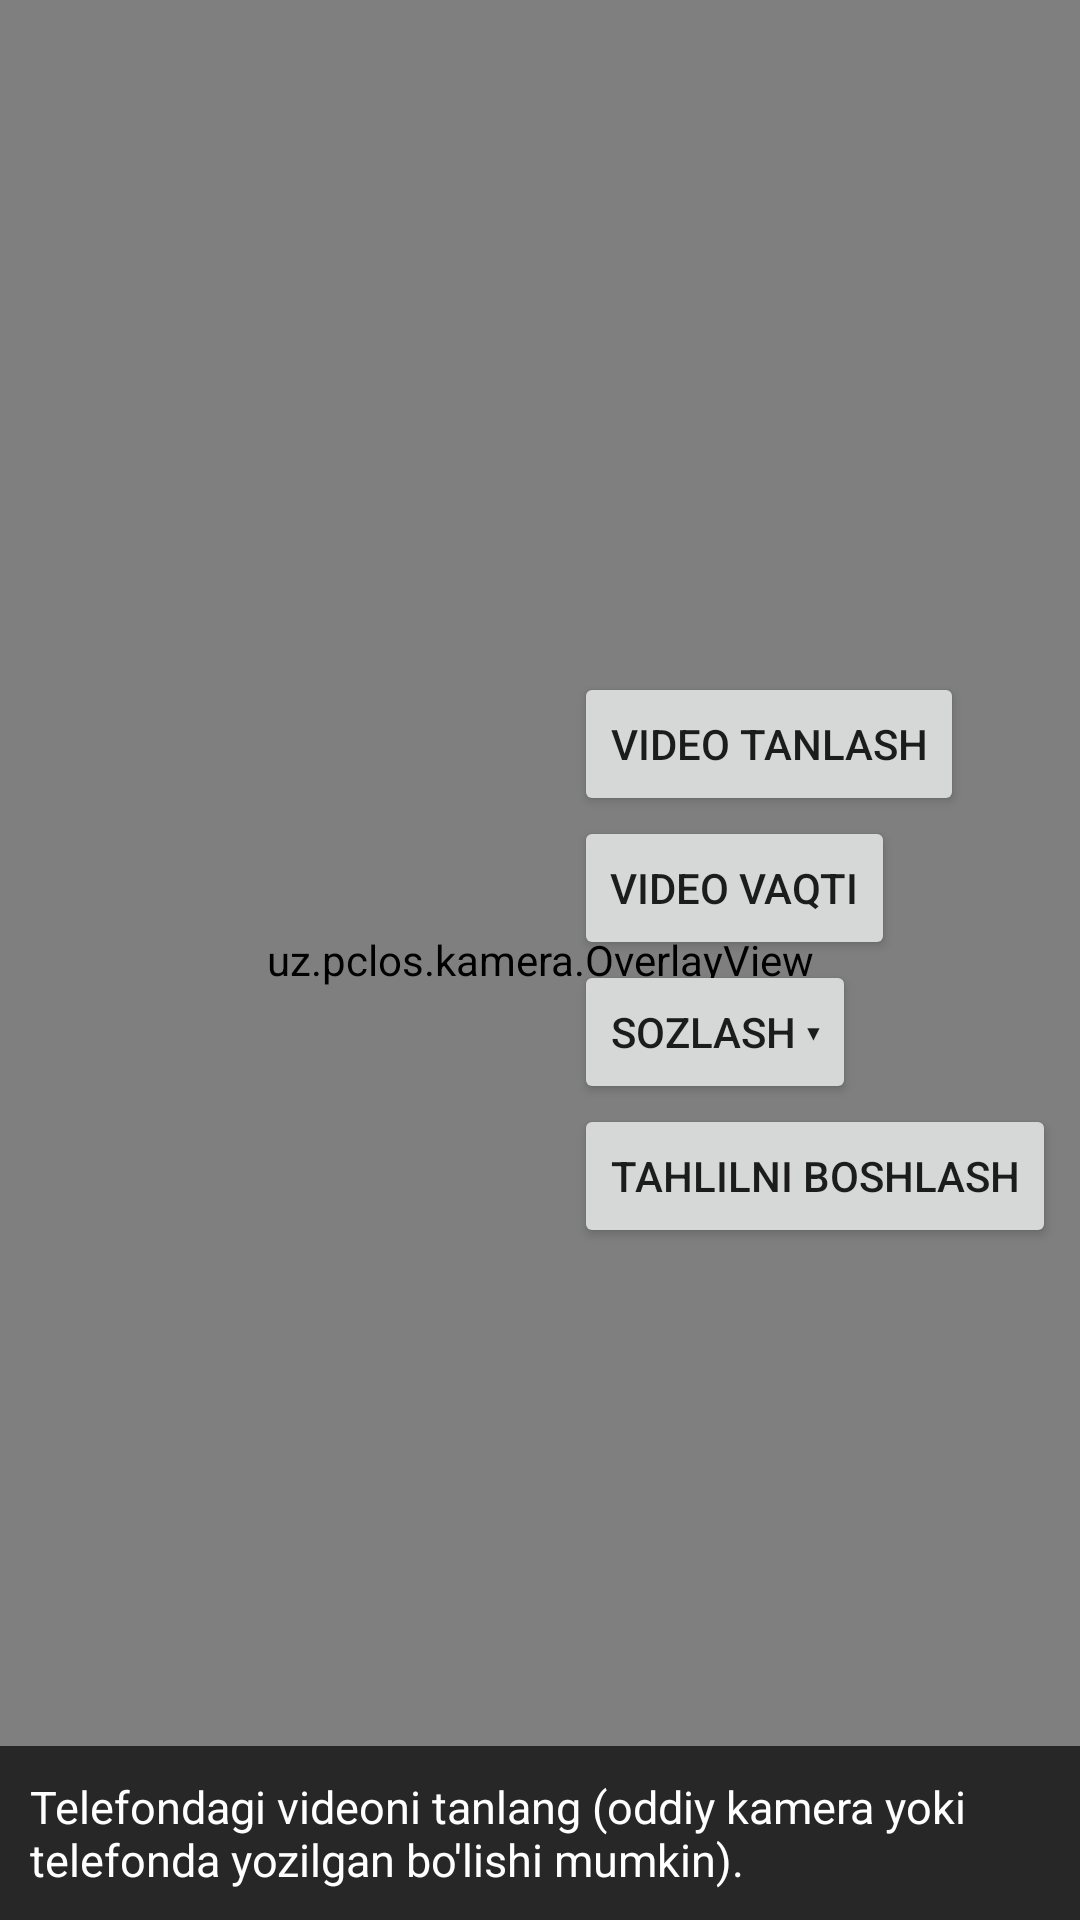

Write the Android layout XML for this screen, with the resource values it uses.
<!-- AndroidManifest.xml: application theme AppTheme -->
<!-- res/layout/activity_video.xml -->
<?xml version="1.0" encoding="utf-8"?>
<FrameLayout xmlns:android="http://schemas.android.com/apk/res/android"
    android:layout_width="match_parent" android:layout_height="match_parent" android:background="#000">
    <ImageView android:id="@+id/frame" android:layout_width="match_parent" android:layout_height="match_parent"
        android:scaleType="fitCenter" />
    <uz.pclos.kamera.OverlayView android:id="@+id/overlay"
        android:layout_width="match_parent" android:layout_height="match_parent" />
    <LinearLayout android:layout_width="wrap_content" android:layout_height="wrap_content"
        android:layout_gravity="end|center_vertical" android:orientation="vertical" android:padding="8dp">
        <Button android:id="@+id/btnPick" android:layout_width="wrap_content" android:layout_height="wrap_content"
            android:text="@string/pick_video" />
        <Button android:id="@+id/btnTime" android:layout_width="wrap_content" android:layout_height="wrap_content"
            android:text="@string/video_time" />
        <Button android:id="@+id/btnSetup" android:layout_width="wrap_content" android:layout_height="wrap_content"
            android:text="@string/setup" />
        <Button android:id="@+id/btnRun" android:layout_width="wrap_content" android:layout_height="wrap_content"
            android:text="@string/analyze" />
    </LinearLayout>
    <TextView android:id="@+id/progress" android:layout_width="match_parent" android:layout_height="wrap_content"
        android:layout_gravity="bottom" android:background="#B0000000" android:padding="10dp"
        android:textColor="#fff" android:textSize="15sp" android:text="@string/pick_hint" />
</FrameLayout>
<!-- resources referenced by this layout -->
<resources>
  <string name="analyze">TAHLILNI BOSHLASH</string>
  <string name="pick_hint">Telefondagi videoni tanlang (oddiy kamera yoki telefonda yozilgan bo\'lishi mumkin).</string>
  <string name="pick_video">VIDEO TANLASH</string>
  <string name="setup">SOZLASH ▾</string>
  <string name="video_time">VIDEO VAQTI</string>
  <style name="AppTheme" parent="Theme.AppCompat.DayNight.DarkActionBar">
          <item name="colorPrimary">#1B5E20</item>
          <item name="colorPrimaryDark">#0D3B12</item>
          <item name="colorAccent">#FFC107</item>
      </style>
</resources>
